Run: headless pygame with SDL's dummy video driver; simulated clock (each Clock.tick advances the game by its frame time, no real sleeping); random seed 0; keys injected as events and as key.get_pressed() state; mouse plan: one left click at the window centre at the start of phase 2, then a move to the lower-right quarter at the start of phase 3.
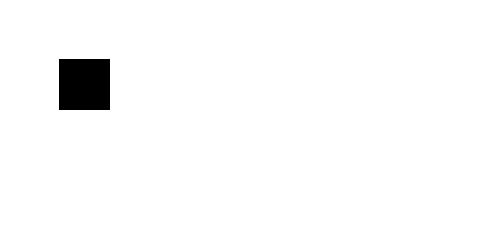
Frame 1 of 4 · flips 1–60 · no input
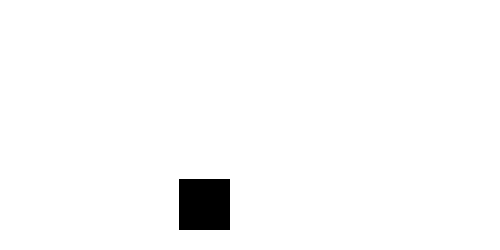
Frame 2 of 4 · flips 61–180 · clicked the window centre · tapped SPACE, RETURN · held RIGHT (→), D
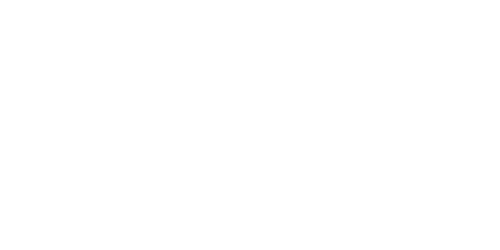
Frame 3 of 4 · flips 181–300 · moved the mouse to the lower-right quarter · held DOWN (↓), S
Frame 4 of 4 · flips 301–420 · held LEFT (←), A, UP (↑), W · screen unchanged from frame 3, image omitted

The pygame program that drew these frames:

import pygame, sys
from pygame.locals import *
from pygame import *

import time

BLACK = (0, 0, 0)
WHITE = (255, 255, 255)

clock = pygame.time.Clock()

def windowSetup():
    dimensions = windowX, windowY = 500, 250
    pygame.display.set_caption("IDK")
    global window
    window = pygame.display.set_mode(dimensions)
    window.fill(WHITE)

class gridSquare():
    def __init__(self, size=50):
        self.coord = [0, 0]
        self.size = size
        self.movespeed = 1

    def update(self):
        pygame.draw.polygon(window, BLACK, (
            (self.coord[0], self.coord[1]),
            (self.coord[0]+self.size, self.coord[1]), 
            (self.coord[0]+self.size, self.coord[1]+self.size), 
            (self.coord[0], self.coord[1]+self.size))
        )
        self.coord = [self.coord[0]+self.movespeed, self.coord[1]+self.movespeed]
        # self.movespeed += 1
        if self.coord[1] > 250:
            self.movespeed = 0

    def checkHover(self):
        # for events in pygame.event.get():
        pos = pygame.mouse.get_pos()
        ev = pygame.event.get()
        if pos <= (50, 50):
            print("Hovering!")
        elif pos > (50, 50):
            print("Not hovering!")

def gameLoop():
    global window, clock
    square = gridSquare()
    while True:
        window.fill(WHITE)
        for event in pygame.event.get():
            if event.type == QUIT:
                pygame.quit()
                sys.exit()
            if event.type == MOUSEBUTTONUP:
                square.checkHover()

        square.update()
        pygame.display.update()
        clock.tick(60)

def main():
    pygame.init()
    windowSetup()
    gameLoop()

if __name__ == "__main__":
    main()
